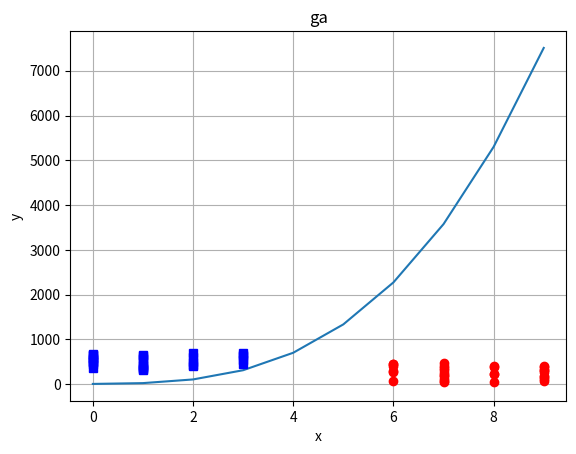

This chart was generated by the following Python code:
import random
import operator
import matplotlib
import matplotlib.pyplot as plt
import numpy as np
from random import randrange

#punkt - koordynaty x, y, oraz grupa 0 lub 1
# point[0] = x
# point[1] = y
# point[2] = grupa
#linia - 2nd degree, wiec wartosci a, b i c we wzorze y = ax^3 + bx^2  + cx + d
#poly[0] = a
#poly[1] = b
#poly[2] = c
#poly[3] = d
#poly[4] = id
#


def fitness(points, poly):
    score1 = 0
    score2 = 0
    total = 0
    for point in points:
        if point[2]==0:
            if point[1] > poly[0] * point[0] ** 3 + poly[1] * point[0]**2 + poly[2]*point[0]+poly[3]:
                score1 += 1
            total += 1
        elif point[2]==1:
            if  point[1] < poly[0] * point[0] ** 3 + poly[1] * point[0]**2 + poly[2]*point[0]+poly[3]:
                score2 += 1
            total += 1
    return (score1+score2)*100/total

def generatePolynomial(id):
        i = 0
        poly = [0,0,0, 0, id]
        while i < 4:
            poly[i] = int(10 * random.random()+1)
            i += 1
        return poly

def generateFirstPopulation(sizepopulation):
        population = []
        i = 0
        while i < sizepopulation:
            population.append(generatePolynomial(i))
            i += 1
        return population


def computePerfPopulation(population, points):
    populationperf = {}
    for individual in population:
        populationperf[individual[4]]=  (fitness(points, individual))
    return sorted(populationperf.items(), key = operator.itemgetter(1), reverse=True)

def selectFromPopulation(population, populationSorted, best_sample, lucky_few):
    nextGeneration = []
    if best_sample > len(populationSorted)-1:
        best_sample = len(populationSorted)-1
    else:
        best_sample = best_sample - 1
    for i in range(0, best_sample):
        nextGeneration.append(population[populationSorted[i][0]])
    if lucky_few > len(populationSorted)-1:
        lucky_few = len(populationSorted)-1
    else:
        lucky_few = lucky_few - 1
    for j in range(0, lucky_few):
        dlug = len(populationSorted) - 1
        outcome = random.randint(0,dlug)
        nextGeneration.append(population[populationSorted[outcome][0]])
    random.shuffle(nextGeneration)
    return nextGeneration

def createChild(poly1, poly2, id):
    child = []
    for i in range(0,4):
        if int(100 * random.random()) < 50 :
            child.append(poly1[i])
        else:
            child.append(poly2[i])
    child.append(id)
    return child

def createChildren(breeders, number_of_child):
    id = 30
    for i in range(int(len(breeders) / 2)):
        for j in range(number_of_child):
            breeders.append(createChild(breeders[i], breeders[int(len(breeders) / 2) + i], id + 5 * i - j))
    return breeders

def mutatePoly(poly):
    poly[int(random.random() * 4)] = randrange(1,10)
    return poly


def mutatePopulation(population, chance_of_mutation):
    #mutowanie populacji
    for i in range(len(population)):
        if random.random() * 100 < chance_of_mutation:
            population[i] = mutatePoly(population[i])
    return population


gen = 0
points = []
rand1 = 0
rand2 = 0
i=0
for j in range(0, 30):
    {
        points.append([int(random.random()*4) + 6, int(random.random()*500) , 1])
    }
for j in range(0, 30):
    {
        points.append([int(random.random()*4), int(random.random() * 400)+300, 0])
    }


pop = generateFirstPopulation(100)
popsort = computePerfPopulation(pop, points)
while fitness(points, pop[popsort[0][0]])<100 and gen < 100:
    gen+=1
    print(gen)
    pop = selectFromPopulation(pop, popsort, 20, 10)
    pop = createChildren(pop, 5)
    pop = mutatePopulation(pop, 10)
    popsort = computePerfPopulation(pop, points)
print (pop[popsort[0][0]])
print (popsort[0])
print ("gen: " + str(gen))
result = pop[popsort[0][0]]


# Data for plotting
t = np.arange(0, 10, 1)
s = result[0]*(t**3) + result[1]*(t**2) + result[2]*t+result[3]

fig, ax = plt.subplots()
ax.plot(t, s)
for point in points:
    if point[2] == 1:
        plt.plot([point[0]],[point[1]],'ro')
    else:
        plt.plot([point[0]],[point[1]], 'bs')
ax.set(xlabel='x', ylabel='y',
       title='ga')
ax.grid()

fig.savefig("test.png")
plt.show()
